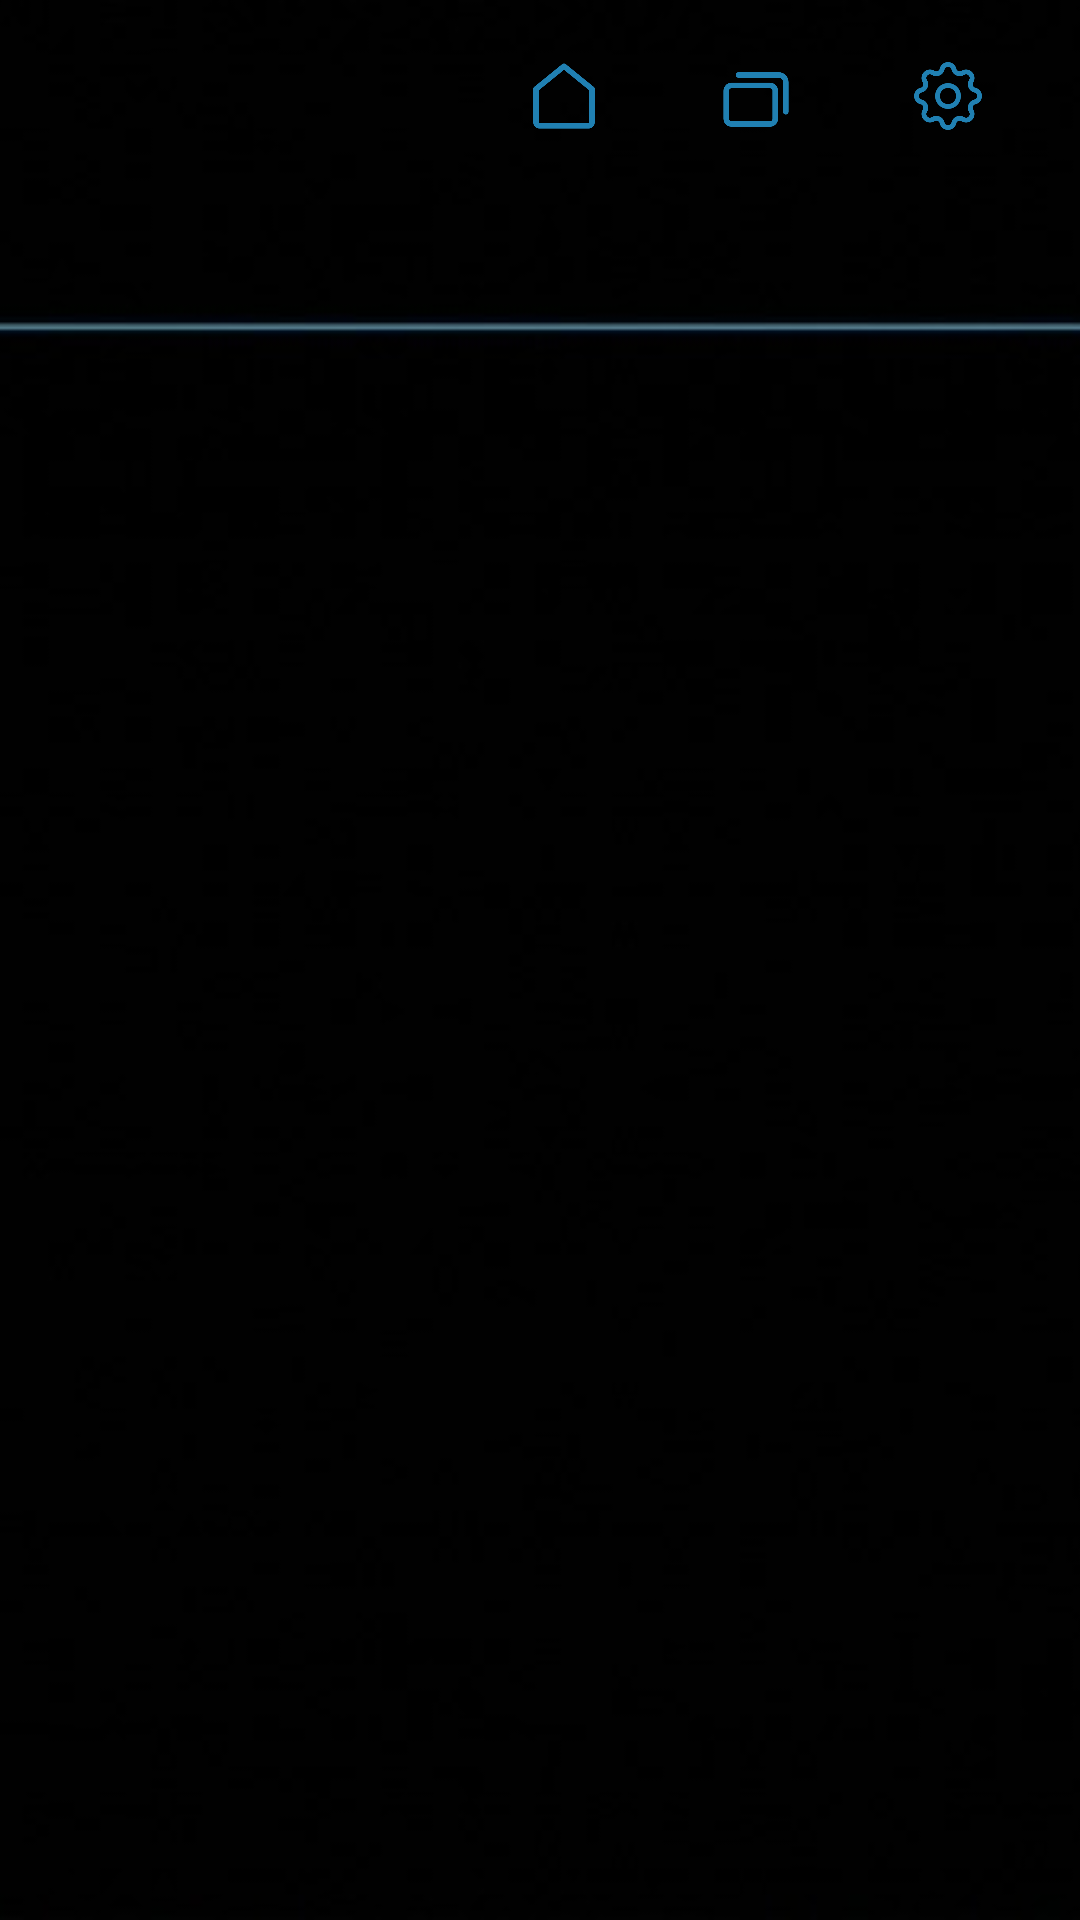

This screen was rendered from an Android layout file. Write that file and the resources it references.
<!-- AndroidManifest.xml: application theme Theme.Dashboard -->
<!-- res/layout/activity_apps.xml -->
<?xml version="1.0" encoding="utf-8"?>
<FrameLayout xmlns:android="http://schemas.android.com/apk/res/android"
    android:layout_width="match_parent"
    android:layout_height="match_parent"
    android:background="@color/background">

    <ImageView
        android:layout_width="match_parent"
        android:layout_height="match_parent"
        android:scaleType="centerCrop"
        android:src="@drawable/bg_drawer"
        android:contentDescription="@null" />

    <LinearLayout
        android:layout_width="match_parent"
        android:layout_height="match_parent"
        android:orientation="vertical">

        <Space
            android:layout_width="match_parent"
            android:layout_height="0dp"
            android:layout_weight="20" />

        <LinearLayout
            android:layout_width="match_parent"
            android:layout_height="0dp"
            android:layout_weight="80"
            android:orientation="horizontal">

            <Space
                android:layout_width="0dp"
                android:layout_height="match_parent"
                android:layout_weight="13" />

            <GridView
                android:id="@+id/appGrid"
                android:layout_width="0dp"
                android:layout_height="match_parent"
                android:layout_weight="74"
                android:columnWidth="128dp"
                android:numColumns="auto_fit"
                android:stretchMode="columnWidth"
                android:verticalSpacing="8dp" />

            <Space
                android:layout_width="0dp"
                android:layout_height="match_parent"
                android:layout_weight="13" />

        </LinearLayout>

    </LinearLayout>

    <ImageButton
        android:id="@+id/settingsButton"
        android:layout_width="56dp"
        android:layout_height="56dp"
        android:layout_gravity="top|end"
        android:layout_marginTop="4dp"
        android:layout_marginEnd="16dp"
        android:alpha="0.7"
        android:background="?attr/selectableItemBackgroundBorderless"
        android:padding="14dp"
        android:scaleType="fitCenter"
        android:src="@drawable/ic_settings"
        android:contentDescription="@string/title_settings" />

    <ImageButton
        android:id="@+id/homeButton"
        android:layout_width="56dp"
        android:layout_height="56dp"
        android:layout_gravity="top|end"
        android:layout_marginTop="4dp"
        android:layout_marginEnd="144dp"
        android:alpha="0.7"
        android:background="?attr/selectableItemBackgroundBorderless"
        android:padding="14dp"
        android:scaleType="fitCenter"
        android:src="@drawable/ic_home"
        android:contentDescription="@string/action_home" />

    <ImageButton
        android:id="@+id/recentsButton"
        android:layout_width="56dp"
        android:layout_height="56dp"
        android:layout_gravity="top|end"
        android:layout_marginTop="4dp"
        android:layout_marginEnd="80dp"
        android:alpha="0.7"
        android:background="?attr/selectableItemBackgroundBorderless"
        android:padding="14dp"
        android:scaleType="fitCenter"
        android:src="@drawable/ic_recents"
        android:contentDescription="@string/action_recents" />

</FrameLayout>
<!-- resources referenced by this layout -->
<resources>
  <color name="background">#FF050608</color>
  <!-- drawable bg_drawer: jpg bitmap (drawable-nodpi, 20415 bytes) -->
  <!-- drawable ic_home (drawable) -->
  <?xml version="1.0" encoding="utf-8"?>
  <vector xmlns:android="http://schemas.android.com/apk/res/android"
      android:width="24dp"
      android:height="24dp"
      android:viewportWidth="24"
      android:viewportHeight="24">
      <path
          android:pathData="M12,3.5L20,10V19.5a1,1 0,0 1,-1 1H5a1,1 0,0 1,-1 -1V10Z"
          android:strokeColor="@color/accent"
          android:strokeWidth="1.6"
          android:strokeLineCap="round"
          android:strokeLineJoin="round" />
  </vector>
  <!-- drawable ic_recents (drawable) -->
  <?xml version="1.0" encoding="utf-8"?>
  <vector xmlns:android="http://schemas.android.com/apk/res/android"
      android:width="24dp"
      android:height="24dp"
      android:viewportWidth="24"
      android:viewportHeight="24">
      <path
          android:pathData="M5,9h11a1.5,1.5 0,0 1,1.5 1.5v8a1.5,1.5 0,0 1,-1.5 1.5h-11a1.5,1.5 0,0 1,-1.5 -1.5v-8a1.5,1.5 0,0 1,1.5 -1.5z"
          android:strokeColor="@color/accent"
          android:strokeWidth="1.6"
          android:strokeLineCap="round"
          android:strokeLineJoin="round" />
      <path
          android:pathData="M7,6h11.5a2,2 0,0 1,2 2v8.5"
          android:strokeColor="@color/accent"
          android:strokeWidth="1.6"
          android:strokeLineCap="round"
          android:strokeLineJoin="round" />
  </vector>
  <!-- drawable ic_settings (drawable) -->
  <?xml version="1.0" encoding="utf-8"?>
  <vector xmlns:android="http://schemas.android.com/apk/res/android"
      android:width="24dp"
      android:height="24dp"
      android:viewportWidth="24"
      android:viewportHeight="24">
      <path
          android:pathData="M10.325,4.317c0.426,-1.756 2.924,-1.756 3.35,0a1.724,1.724 0,0 0,2.573 1.066c1.543,-0.94 3.31,0.826 2.37,2.37a1.724,1.724 0,0 0,1.065 2.572c1.756,0.426 1.756,2.924 0,3.35a1.724,1.724 0,0 0,-1.066 2.573c0.94,1.543 -0.826,3.31 -2.37,2.37a1.724,1.724 0,0 0,-2.572 1.065c-0.426,1.756 -2.924,1.756 -3.35,0a1.724,1.724 0,0 0,-2.573 -1.066c-1.543,0.94 -3.31,-0.826 -2.37,-2.37a1.724,1.724 0,0 0,-1.065 -2.572c-1.756,-0.426 -1.756,-2.924 0,-3.35a1.724,1.724 0,0 0,1.066 -2.573c-0.94,-1.543 0.826,-3.31 2.37,-2.37c1,0.608 2.296,0.07 2.572,-1.065z"
          android:strokeColor="@color/accent"
          android:strokeWidth="1.4"
          android:strokeLineCap="round"
          android:strokeLineJoin="round" />
      <path
          android:pathData="M15,12a3,3 0,1 1,-6 0a3,3 0,1 1,6 0z"
          android:strokeColor="@color/accent"
          android:strokeWidth="1.4"
          android:strokeLineCap="round"
          android:strokeLineJoin="round" />
  </vector>
  <string name="action_home">Home</string>
  <string name="action_recents">Recent apps</string>
  <string name="title_settings">Settings</string>
  <style name="Theme.Dashboard" parent="Theme.AppCompat.NoActionBar">
          <item name="android:windowBackground">@color/background</item>
          <item name="colorAccent">@color/accent</item>
          <item name="android:windowFullscreen">true</item>
          <item name="android:windowNoTitle">true</item>
          <item name="android:windowContentOverlay">@null</item>
          <item name="android:windowShowWallpaper">false</item>
      </style>
  <color name="accent">#FF2FB8FF</color>
</resources>
